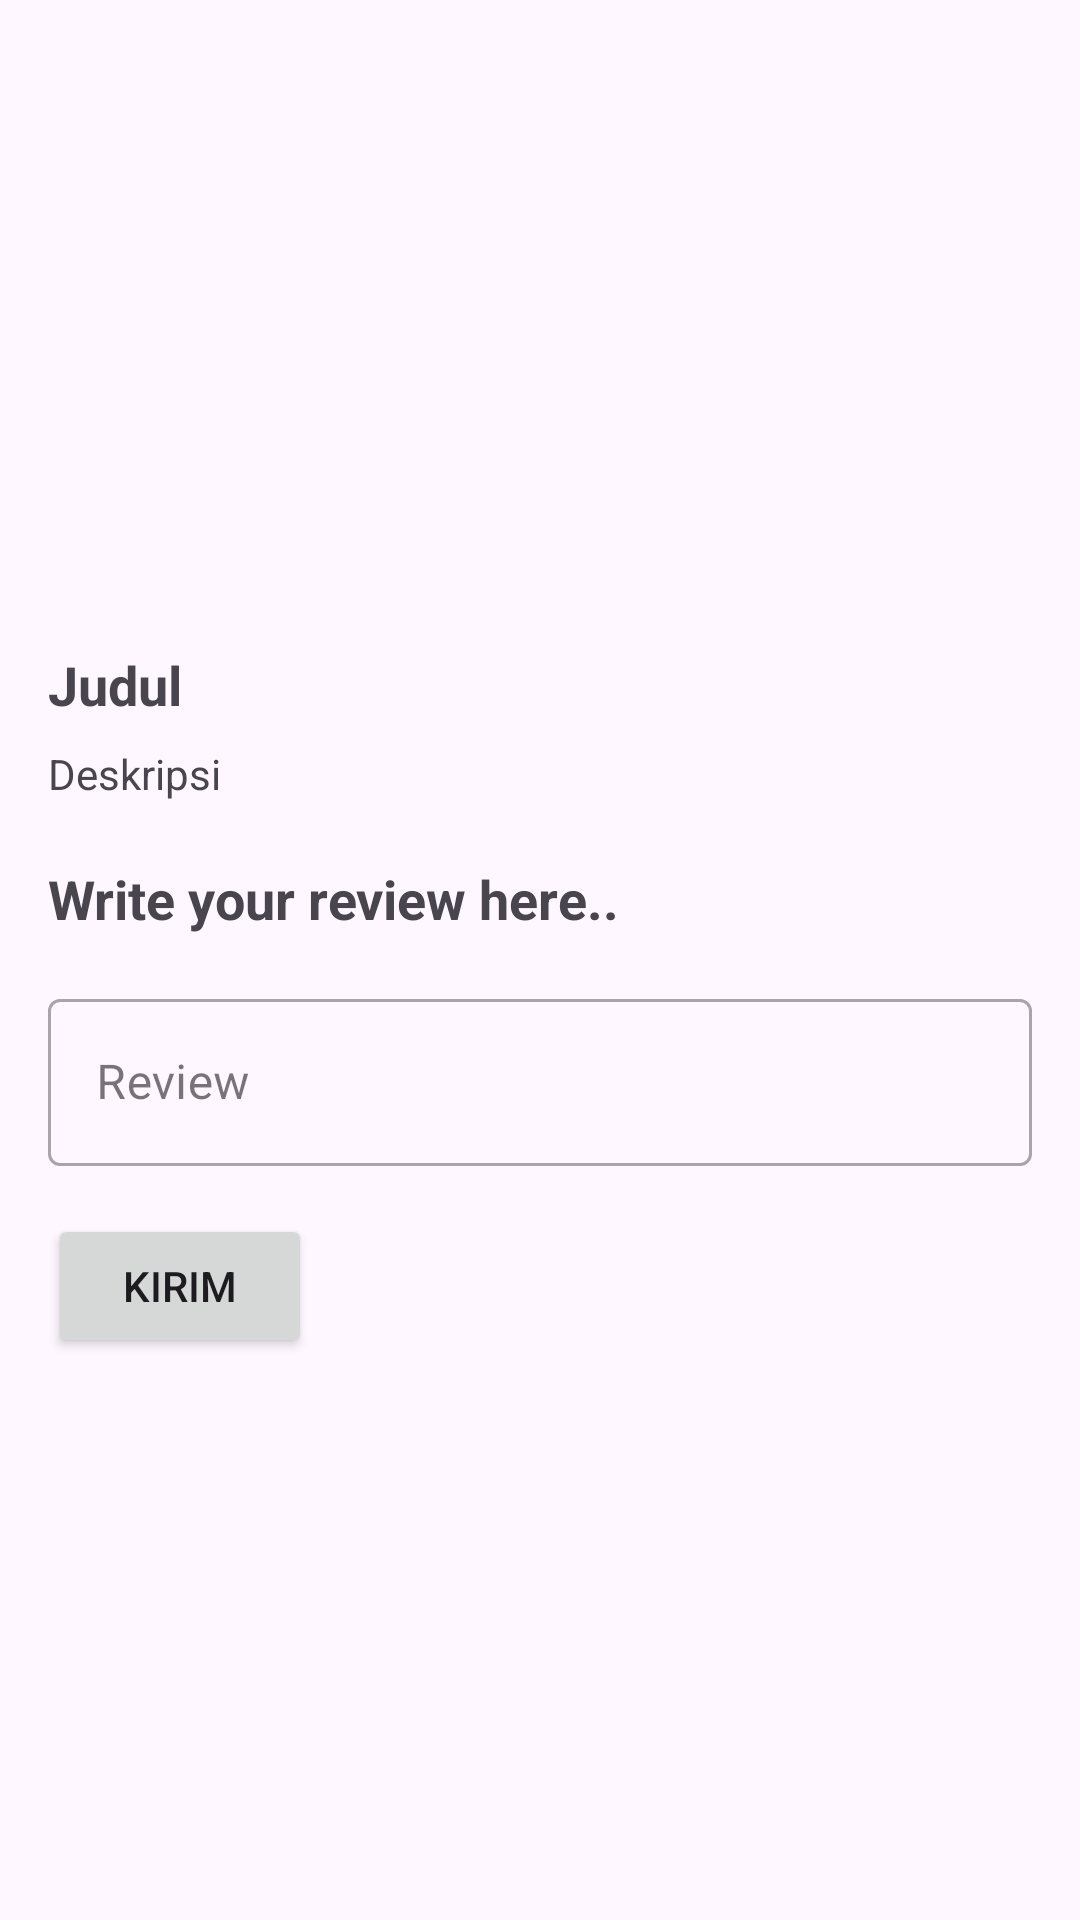

Here is an Android app screen rendered from its layout file. Give the layout XML and the strings, colors and styles it references.
<!-- AndroidManifest.xml: application theme Theme.MyApplication -->
<!-- res/layout/activity_live_data_api_main.xml -->
<androidx.constraintlayout.widget.ConstraintLayout xmlns:android="http://schemas.android.com/apk/res/android"
    xmlns:app="http://schemas.android.com/apk/res-auto"
    xmlns:tools="http://schemas.android.com/tools"
    android:layout_width="match_parent"
    android:layout_height="match_parent"
    tools:context=".retrofit.RetrofitMainActivity">

    <ImageView
        android:id="@+id/ldivPicture"
        android:layout_width="0dp"
        android:layout_height="200dp"
        android:contentDescription="@string/title"
        android:scaleType="centerCrop"
        android:visibility="visible"
        app:layout_constraintEnd_toEndOf="parent"
        app:layout_constraintStart_toStartOf="parent"
        app:layout_constraintTop_toTopOf="parent"
        tools:srcCompat="@tools:sample/backgrounds/scenic" />

    <TextView
        android:id="@+id/ldtvTitle"
        android:layout_width="match_parent"
        android:layout_height="wrap_content"
        android:layout_marginStart="16dp"
        android:layout_marginTop="16dp"
        android:layout_marginEnd="16dp"
        android:text="@string/title"
        android:textSize="18sp"
        android:textStyle="bold"
        android:visibility="visible"
        app:layout_constraintEnd_toEndOf="parent"
        app:layout_constraintStart_toStartOf="parent"
        app:layout_constraintTop_toBottomOf="@+id/ldivPicture" />

    <TextView
        android:id="@+id/ldtvDescription"
        android:layout_width="match_parent"
        android:layout_height="wrap_content"
        android:layout_marginStart="16dp"
        android:layout_marginTop="8dp"
        android:layout_marginEnd="16dp"
        android:ellipsize="end"
        android:maxLines="2"
        android:text="@string/description"
        android:visibility="visible"
        app:layout_constraintEnd_toEndOf="parent"
        app:layout_constraintStart_toStartOf="@+id/ldtvTitle"
        app:layout_constraintTop_toBottomOf="@+id/ldtvTitle" />

    <TextView
        android:id="@+id/ldtvReview"
        android:layout_width="match_parent"
        android:layout_height="wrap_content"
        android:layout_marginStart="16dp"
        android:layout_marginTop="20dp"
        android:layout_marginEnd="16dp"
        android:text="@string/write_your_review_here"
        android:textSize="18sp"
        android:textStyle="bold"
        app:layout_constraintEnd_toEndOf="parent"
        app:layout_constraintStart_toStartOf="parent"
        app:layout_constraintTop_toBottomOf="@+id/ldtvDescription" />

    <ProgressBar
        android:id="@+id/ldprogressBar"
        style="?android:attr/progressBarStyle"
        android:layout_width="wrap_content"
        android:layout_height="wrap_content"
        android:visibility="gone"
        app:layout_constraintBottom_toBottomOf="parent"
        app:layout_constraintEnd_toEndOf="parent"
        app:layout_constraintStart_toStartOf="parent"
        app:layout_constraintTop_toTopOf="parent"
        tools:visibility="visible" />

    <com.google.android.material.textfield.TextInputLayout
        android:id="@+id/ldinputLayout"
        style="@style/Widget.MaterialComponents.TextInputLayout.OutlinedBox"
        android:layout_width="0dp"
        android:layout_height="wrap_content"
        android:layout_margin="16dp"
        app:layout_constraintEnd_toEndOf="parent"
        app:layout_constraintStart_toStartOf="parent"
        app:layout_constraintTop_toBottomOf="@+id/ldtvReview">

        <com.google.android.material.textfield.TextInputEditText
            android:id="@+id/ldedReview"
            android:layout_width="match_parent"
            android:layout_height="wrap_content"
            android:ems="10"
            android:hint="@string/review" />
    </com.google.android.material.textfield.TextInputLayout>

    <Button
        android:id="@+id/ldbtnSend"
        android:layout_width="wrap_content"
        android:layout_height="wrap_content"
        android:layout_marginTop="16dp"
        android:layout_marginEnd="16dp"
        android:layout_marginRight="16dp"
        android:text="@string/send"
        app:layout_constraintStart_toStartOf="@id/ldinputLayout"
        app:layout_constraintTop_toBottomOf="@id/ldinputLayout" />

    <androidx.recyclerview.widget.RecyclerView
        android:id="@+id/ldrvReview"
        android:layout_width="0dp"
        android:layout_height="0dp"
        android:layout_marginStart="16dp"
        android:layout_marginEnd="16dp"
        android:overScrollMode="never"
        android:scrollbarSize="0dp"
        app:layout_constraintBottom_toBottomOf="parent"
        app:layout_constraintEnd_toEndOf="parent"
        app:layout_constraintStart_toStartOf="parent"
        app:layout_constraintTop_toBottomOf="@+id/ldbtnSend" />
</androidx.constraintlayout.widget.ConstraintLayout>
<!-- resources referenced by this layout -->
<resources>
  <string name="description">Deskripsi</string>
  <string name="review">Review</string>
  <string name="send">Kirim</string>
  <string name="title">Judul</string>
  <string name="write_your_review_here">Write your review here..</string>
  <style name="Theme.MyApplication" parent="Base.Theme.MyApplication" />
  <style name="Base.Theme.MyApplication" parent="Theme.Material3.DayNight.NoActionBar">
          
          "
      </style>
</resources>
